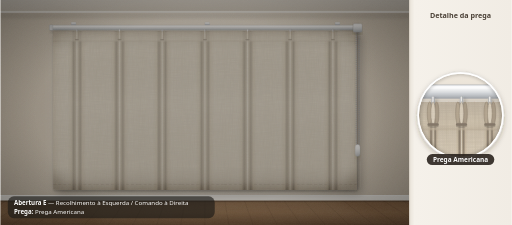
t = 0.00 s
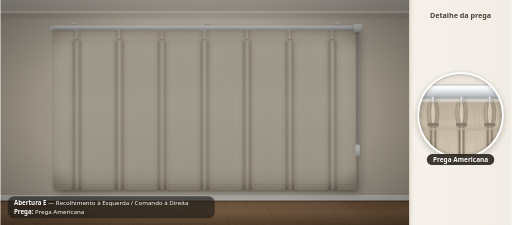
t = 0.84 s
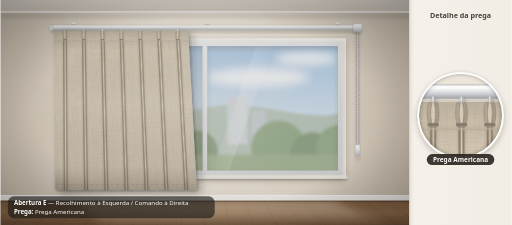
t = 1.77 s
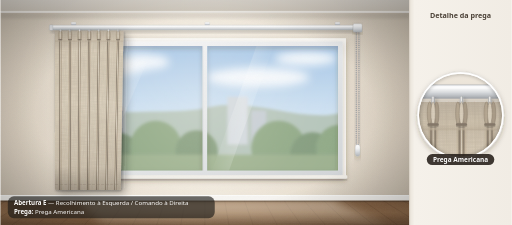
t = 2.68 s
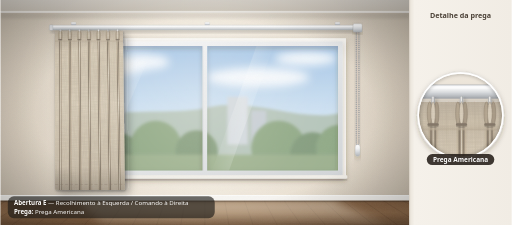
t = 3.54 s
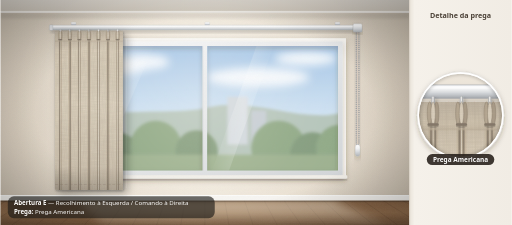
t = 4.41 s

The animated SVG that drew these frames (rendered in a browser with its animation timeline set to each time). Animation: 27 SMIL elements (animate=6,animateTransform=21); one cycle of 4.41 s.

<?xml version="1.0" encoding="UTF-8"?>
<svg xmlns="http://www.w3.org/2000/svg" viewBox="0 0 1500 660" width="1500" height="660" role="img" aria-label="Abertura E: Recolhimento à Esquerda / Comando à Direita. Prega: Prega Americana">
<defs>
  <radialGradient id="parede" cx="600" cy="318" r="780" gradientUnits="userSpaceOnUse">
    <stop offset="0" stop-color="#F4EEE5"/><stop offset=".5" stop-color="#E4DACB"/><stop offset="1" stop-color="#BFB3A2"/>
  </radialGradient>
  <linearGradient id="teto" x1="0" y1="0" x2="0" y2="1">
    <stop offset="0" stop-color="#E2DCD3"/><stop offset="1" stop-color="#CCC4B8"/>
  </linearGradient>
  <linearGradient id="piso" x1="0" y1="0" x2="0" y2="1">
    <stop offset="0" stop-color="#7E5B3E"/><stop offset=".5" stop-color="#946D4B"/><stop offset="1" stop-color="#6B4B31"/>
  </linearGradient>
  <linearGradient id="luzPiso" x1="0" y1="0" x2="0" y2="1">
    <stop offset="0" stop-color="#FFF4DE" stop-opacity=".6"/><stop offset="1" stop-color="#FFF4DE" stop-opacity=".1"/>
  </linearGradient>
  <linearGradient id="ceu" x1="0" y1="0" x2="0" y2="1">
    <stop offset="0" stop-color="#86B2DE"/><stop offset=".6" stop-color="#C6DDF0"/><stop offset="1" stop-color="#EAF1F3"/>
  </linearGradient>
  <linearGradient id="aluminio" x1="0" y1="0" x2="0" y2="1">
    <stop offset="0" stop-color="#FFFFFF"/><stop offset=".35" stop-color="#F1F2F3"/><stop offset=".6" stop-color="#D9DCDF"/><stop offset="1" stop-color="#AEB2B7"/>
  </linearGradient>
  <linearGradient id="metal" x1="0" y1="0" x2="1" y2="0">
    <stop offset="0" stop-color="#C9CCD0"/><stop offset=".45" stop-color="#FFFFFF"/><stop offset="1" stop-color="#A3A7AC"/>
  </linearGradient>
  <radialGradient id="botao" cx=".35" cy=".35" r=".7">
    <stop offset="0" stop-color="#FFFFFF"/><stop offset=".5" stop-color="#D8D2C8"/><stop offset="1" stop-color="#8E877C"/>
  </radialGradient>
  <linearGradient id="caixilho" x1="0" y1="0" x2="1" y2="1">
    <stop offset="0" stop-color="#FAFAFA"/><stop offset="1" stop-color="#D1D4D7"/>
  </linearGradient>
  <linearGradient id="volume" x1="0" y1="0" x2="0" y2="1">
    <stop offset="0" stop-color="#1B140E" stop-opacity=".34"/><stop offset=".05" stop-color="#1B140E" stop-opacity=".08"/>
    <stop offset=".12" stop-color="#1B140E" stop-opacity="0"/><stop offset=".45" stop-color="#FFF8EA" stop-opacity=".08"/>
    <stop offset=".85" stop-color="#1B140E" stop-opacity=".06"/><stop offset="1" stop-color="#1B140E" stop-opacity=".26"/>
  </linearGradient>
  <linearGradient id="dobra0Americana" x1="0" y1="0" x2="1" y2="0"><stop offset="0" stop-color="#daceb9"/><stop offset="0.3" stop-color="#dcd0bc"/><stop offset="0.38" stop-color="#d0c2aa"/><stop offset="0.43" stop-color="#877b6b"/><stop offset="0.47" stop-color="#afa18d"/><stop offset="0.5" stop-color="#e4dac8"/><stop offset="0.53" stop-color="#b9ab95"/><stop offset="0.57" stop-color="#8a7e6e"/><stop offset="0.62" stop-color="#cfc0a9"/><stop offset="0.7" stop-color="#dcd0bc"/><stop offset="1" stop-color="#daceb9"/></linearGradient>
  <linearGradient id="cabecote0" x1="0" y1="0" x2="0" y2="1"><stop offset="0" stop-color="#ddd1be"/><stop offset=".8" stop-color="#d5c8b2"/><stop offset="1" stop-color="#bcae98"/></linearGradient>
  <linearGradient id="reflexo" x1="0" y1="0" x2="1" y2="0">
    <stop offset="0" stop-color="#FFF" stop-opacity="0"/><stop offset=".5" stop-color="#FFF" stop-opacity=".35"/><stop offset="1" stop-color="#FFF" stop-opacity="0"/>
  </linearGradient>
  <radialGradient id="vinheta" cx=".5" cy=".5" r=".75">
    <stop offset=".55" stop-color="#000" stop-opacity="0"/><stop offset="1" stop-color="#000" stop-opacity=".32"/>
  </radialGradient>
  <radialGradient id="brilhoJanela" cx="600" cy="318" r="560" gradientUnits="userSpaceOnUse">
    <stop offset="0" stop-color="#FFF8EC" stop-opacity=".65"/><stop offset="1" stop-color="#FFF8EC" stop-opacity="0"/>
  </radialGradient>
  <radialGradient id="luzNaCortina" cx="600" cy="278.8" r="520" gradientUnits="userSpaceOnUse">
    <stop offset="0" stop-color="#FFF6E2" stop-opacity=".55"/><stop offset=".6" stop-color="#FFF6E2" stop-opacity=".12"/><stop offset="1" stop-color="#FFF6E2" stop-opacity="0"/>
  </radialGradient>
  <linearGradient id="fundoLupa" x1="0" y1="0" x2="0" y2="1">
    <stop offset="0" stop-color="#EEE7DC"/><stop offset="1" stop-color="#D9CFC0"/>
  </linearGradient>
  <linearGradient id="coluna" x1="0" y1="0" x2="1" y2="0">
    <stop offset="0" stop-color="#E9E3D9"/><stop offset=".05" stop-color="#F5F1EA"/><stop offset="1" stop-color="#F1ECE4"/>
  </linearGradient>
  <clipPath id="cena"><rect width="1200" height="660"/></clipPath>
  <clipPath id="vaos">
    <rect x="209" y="135" width="384.5" height="366"/>
    <rect x="606.5" y="135" width="384.5" height="366"/>
  </clipPath>
  <clipPath id="pisoClip"><rect x="0" y="588" width="1200" height="72"/></clipPath>
  <clipPath id="lupa0"><circle cx="1350" cy="338" r="122"/></clipPath>
  <filter id="desfoque4" x="-10%" y="-30%" width="120%" height="160%"><feGaussianBlur stdDeviation="4"/></filter>
  <filter id="desfoque2"><feGaussianBlur stdDeviation="1.6"/></filter>
  <filter id="desfoque12" x="-20%" y="-50%" width="140%" height="200%"><feGaussianBlur stdDeviation="12"/></filter>
  <filter id="sombra" x="-10%" y="-20%" width="120%" height="150%">
    <feDropShadow dx="0" dy="7" stdDeviation="8" flood-color="#3A2E22" flood-opacity=".28"/>
  </filter>
  <filter id="sombraCortina" x="-15%" y="-5%" width="135%" height="120%">
    <feDropShadow dx="2" dy="3" stdDeviation="2.5" flood-color="#241B12" flood-opacity=".35" result="perto"/>
    <feDropShadow dx="12" dy="9" stdDeviation="13" flood-color="#241B12" flood-opacity=".34"/>
  </filter>
  <filter id="tecido" x="0" y="0" width="100%" height="100%">
    <feTurbulence type="fractalNoise" baseFrequency="1.5 0.03" numOctaves="2" seed="4" result="urdume"/>
    <feTurbulence type="fractalNoise" baseFrequency="0.03 1.2" numOctaves="1" seed="11" result="trama"/>
    <feBlend in="urdume" in2="trama" mode="multiply" result="fios"/>
    <feColorMatrix in="fios" type="matrix" values="0 0 0 0 .28  0 0 0 0 .23  0 0 0 0 .18  0 0 0 .42 -.15" result="fiosCor"/>
    <feComposite in="fiosCor" in2="SourceGraphic" operator="in" result="textura"/>
    <feMerge><feMergeNode in="SourceGraphic"/><feMergeNode in="textura"/></feMerge>
  </filter>
  <filter id="reboco" x="0" y="0" width="100%" height="100%">
    <feTurbulence type="fractalNoise" baseFrequency=".55" numOctaves="3" seed="21"/>
    <feColorMatrix type="matrix" values="0 0 0 0 .45  0 0 0 0 .40  0 0 0 0 .34  0 0 0 .09 0"/>
  </filter>
  <filter id="grao" x="0" y="0" width="100%" height="100%">
    <feTurbulence type="fractalNoise" baseFrequency=".85" numOctaves="2" seed="9"/>
    <feColorMatrix type="matrix" values="0 0 0 0 .5  0 0 0 0 .5  0 0 0 0 .5  0 0 0 .06 0"/>
  </filter>
  <filter id="veios" x="0" y="0" width="100%" height="100%">
    <feTurbulence type="fractalNoise" baseFrequency="0.004 0.18" numOctaves="3" seed="2"/>
    <feColorMatrix type="matrix" values="0 0 0 0 .25  0 0 0 0 .14  0 0 0 0 .06  0 0 0 .55 -.1"/>
  </filter>
</defs>
  <g clip-path="url(#cena)">
  <rect width="1200" height="660" fill="url(#parede)"/>
  <rect width="1200" height="660" filter="url(#reboco)"/>
  <rect width="1200" height="660" fill="url(#brilhoJanela)" opacity=".25"><animate attributeName="opacity" values=".25;.25;1" keyTimes="0;0.15;1" calcMode="spline" keySplines="0 0 1 1;.45 0 .25 1" begin="0.4s" dur="2.4s" fill="freeze"/></rect>
  <rect width="1200" height="38" fill="url(#teto)"/>
  <rect y="32" width="1200" height="6" fill="#F3EFE9"/>
  <rect y="38" width="1200" height="16" fill="#000" opacity=".08" filter="url(#desfoque4)"/>
  <rect y="588" width="1200" height="72" fill="url(#piso)"/>
  <rect y="588" width="1200" height="72" filter="url(#veios)"/>
  <g clip-path="url(#pisoClip)" stroke="#3E2817" stroke-opacity=".3" stroke-width="1.4"><line x1="-328" y1="588" x2="-531.7" y2="660"/><line x1="-270" y1="588" x2="-461" y2="660"/><line x1="-212" y1="588" x2="-390.2" y2="660"/><line x1="-154" y1="588" x2="-319.5" y2="660"/><line x1="-96" y1="588" x2="-248.8" y2="660"/><line x1="-38" y1="588" x2="-178" y2="660"/><line x1="20" y1="588" x2="-107.3" y2="660"/><line x1="78" y1="588" x2="-36.6" y2="660"/><line x1="136" y1="588" x2="34.1" y2="660"/><line x1="194" y1="588" x2="104.9" y2="660"/><line x1="252" y1="588" x2="175.6" y2="660"/><line x1="310" y1="588" x2="246.3" y2="660"/><line x1="368" y1="588" x2="317.1" y2="660"/><line x1="426" y1="588" x2="387.8" y2="660"/><line x1="484" y1="588" x2="458.5" y2="660"/><line x1="542" y1="588" x2="529.3" y2="660"/><line x1="600" y1="588" x2="600" y2="660"/><line x1="658" y1="588" x2="670.7" y2="660"/><line x1="716" y1="588" x2="741.5" y2="660"/><line x1="774" y1="588" x2="812.2" y2="660"/><line x1="832" y1="588" x2="882.9" y2="660"/><line x1="890" y1="588" x2="953.7" y2="660"/><line x1="948" y1="588" x2="1024.4" y2="660"/><line x1="1006" y1="588" x2="1095.1" y2="660"/><line x1="1064" y1="588" x2="1165.9" y2="660"/><line x1="1122" y1="588" x2="1236.6" y2="660"/><line x1="1180" y1="588" x2="1307.3" y2="660"/><line x1="1238" y1="588" x2="1378" y2="660"/><line x1="1296" y1="588" x2="1448.8" y2="660"/><line x1="1354" y1="588" x2="1519.5" y2="660"/><line x1="1412" y1="588" x2="1590.2" y2="660"/><line x1="1470" y1="588" x2="1661" y2="660"/><line x1="1528" y1="588" x2="1731.7" y2="660"/></g>
  <polygon points="226,588 974,588 1144,660 306,660" fill="url(#luzPiso)" filter="url(#desfoque12)" opacity=".2"><animate attributeName="opacity" values=".2;.2;1" keyTimes="0;0.15;1" calcMode="spline" keySplines="0 0 1 1;.45 0 .25 1" begin="0.4s" dur="2.4s" fill="freeze"/></polygon>
  <rect y="572" width="1200" height="16" fill="#F7F5F1"/>
  <rect y="572" width="1200" height="2" fill="#FFFFFF"/>
  <rect y="588" width="1200" height="5" fill="#000" opacity=".24" filter="url(#desfoque2)"/>
  <rect x="186" y="112" width="828" height="412" fill="#FBF9F5" filter="url(#sombra)"/>
  <g clip-path="url(#vaos)">
    <rect x="196" y="122" width="808" height="392" fill="url(#ceu)"/>
    <g fill="#FFFFFF" opacity=".85" filter="url(#desfoque12)">
      <ellipse cx="336" cy="192" rx="110" ry="26"/><ellipse cx="426" cy="182" rx="70" ry="22"/>
      <ellipse cx="756" cy="227" rx="150" ry="28"/><ellipse cx="896" cy="172" rx="90" ry="20"/>
    </g>
    <path d="M196 364 C356 304 496 344 616 314 S896 364 1004 329 V514 H196 Z" fill="#9FB3A6" filter="url(#desfoque4)"/>
    <g filter="url(#desfoque4)">
      <rect x="666" y="284" width="60" height="140" fill="#C3CBD2"/>
      <rect x="736" y="324" width="44" height="100" fill="#B4BEC7"/>
      <rect x="316" y="314" width="50" height="110" fill="#BAC3CB"/>
    </g>
    <g filter="url(#desfoque4)">
      <circle cx="256" cy="434" r="70" fill="#6E8F64"/><circle cx="346" cy="449" r="60" fill="#5F7F58"/><circle cx="456" cy="429" r="75" fill="#6E8F64"/><circle cx="576" cy="444" r="62" fill="#5F7F58"/><circle cx="816" cy="434" r="80" fill="#6E8F64"/><circle cx="916" cy="454" r="66" fill="#5F7F58"/><circle cx="996" cy="436" r="70" fill="#6E8F64"/>
      <rect x="196" y="454" width="808" height="60" fill="#7F9A6E"/>
    </g>
    <rect x="196" y="122" width="808" height="392" fill="#FFFFFF" opacity=".22"/>
    <polygon points="346,122 456,122 286,514 176,514" fill="url(#reflexo)"/>
    <polygon points="756,122 806,122 666,514 616,514" fill="url(#reflexo)" opacity=".7"/>
  </g>
  <g filter="url(#sombra)">
    <path fill-rule="evenodd" fill="url(#caixilho)" d="M196 122 h808 v392 h-808 Z
      M209 135 h384.5 v366 h-384.5 Z
      M606.5 135 h384.5 v366 h-384.5 Z"/>
  </g>
  <rect x="593.5" y="135" width="2" height="366" fill="#000" opacity=".08"/>
  <rect x="182" y="514" width="836" height="10" rx="2" fill="#F1EEE8"/>
  <rect x="182" y="524" width="836" height="6" fill="#000" opacity=".12" filter="url(#desfoque2)"/>
  <rect x="208" y="65" width="14" height="9" rx="1.5" fill="url(#aluminio)" stroke="#A9ADB2" stroke-width=".6"/><rect x="600" y="65" width="14" height="9" rx="1.5" fill="url(#aluminio)" stroke="#A9ADB2" stroke-width=".6"/><rect x="982" y="65" width="14" height="9" rx="1.5" fill="url(#aluminio)" stroke="#A9ADB2" stroke-width=".6"/>
  <rect x="148" y="86" width="904" height="10" fill="#000" opacity=".2" filter="url(#desfoque4)"/>
  <rect x="148" y="74" width="904" height="14" rx="3" fill="url(#aluminio)" stroke="#A9ADB2" stroke-width=".8"/>
  <rect x="150" y="76" width="900" height="2" rx="1" fill="#FFFFFF" opacity=".8"/>
  <rect x="144" y="73" width="10" height="16" rx="2" fill="#E2E3E5" stroke="#A3A6AA" stroke-width=".8"/>
  <rect x="1046" y="73" width="10" height="16" rx="2" fill="#E2E3E5" stroke="#A3A6AA" stroke-width=".8"/>
  <g filter="url(#sombraCortina)"><g filter="url(#tecido)">
    <g transform="translate(224.6 0)"><animateTransform attributeName="transform" type="translate" values="224.6 0;224.6 0;176 0" keyTimes="0;0.15;1" calcMode="spline" keySplines="0 0 1 1;.45 0 .25 1" begin="0.4s" dur="2.4s" fill="freeze"/>
      <g transform="translate(0 92)"><g><animateTransform attributeName="transform" type="skewX" values="0;0;0.32299999999999995;0;-0.136;0.057999999999999996;-0.023;0" keyTimes="0;0.09;0.27;0.5;0.66;0.79;0.9;1" calcMode="spline" keySplines=".42 0 .58 1;.42 0 .58 1;.42 0 .58 1;.42 0 .58 1;.42 0 .58 1;.42 0 .58 1;.42 0 .58 1" begin="0.511s" dur="3.9s" fill="freeze"/><g transform="translate(0 -92)">
      <g transform="scale(4.468999999999999 1)"><animateTransform attributeName="transform" type="scale" values="4.468999999999999 1;4.468999999999999 1;1 1" keyTimes="0;0.15;1" calcMode="spline" keySplines="0 0 1 1;.45 0 .25 1" begin="0.4s" dur="2.4s" fill="freeze"/>
        <path d="M-15.5 92 H15.5 V556 Q0 559 -15.5 556 Z" fill="url(#dobra0Americana)"/>
        <path d="M-15.5 92 H15.5 V556 Q0 559 -15.5 556 Z" fill="url(#volume)"/>
        <line x1="-15.5" y1="541" x2="15.5" y2="541" stroke="#7a6f60" stroke-opacity=".28" stroke-width="1" stroke-dasharray="3 2" vector-effect="non-scaling-stroke"/><rect x="-15.5" y="92" width="31" height="30" fill="url(#cabecote0)" opacity=".6"/>
      </g></g></g></g><rect x="-1.5" y="86" width="3" height="9" rx="1" fill="url(#metal)" stroke="#A9ACB0" stroke-width=".5"/><ellipse cx="0" cy="117" rx="6" ry="2.5" fill="#000" opacity=".18"/><ellipse cx="-3.8" cy="104" rx="2.4" ry="12" fill="#b9ab95" stroke="#8a7e6e" stroke-width=".5"/><ellipse cx="3.8" cy="104" rx="2.4" ry="12" fill="#ac9e8a" stroke="#8a7e6e" stroke-width=".5"/><ellipse cx="0" cy="104" rx="2.4" ry="12" fill="#e0d5c2" stroke="#8a7e6e" stroke-width=".5"/>
        <rect x="-6" y="114.5" width="12" height="2.6" rx="1.2" fill="#827667"/></g>
    <g transform="translate(349.7 0)"><animateTransform attributeName="transform" type="translate" values="349.7 0;349.7 0;204 0" keyTimes="0;0.15;1" calcMode="spline" keySplines="0 0 1 1;.45 0 .25 1" begin="0.4s" dur="2.4s" fill="freeze"/>
      <g transform="translate(0 92)"><g><animateTransform attributeName="transform" type="skewX" values="0;0;0.9690000000000001;0;-0.40700000000000003;0.174;-0.068;0" keyTimes="0;0.09;0.27;0.5;0.66;0.79;0.9;1" calcMode="spline" keySplines=".42 0 .58 1;.42 0 .58 1;.42 0 .58 1;.42 0 .58 1;.42 0 .58 1;.42 0 .58 1;.42 0 .58 1" begin="0.49200000000000005s" dur="3.9s" fill="freeze"/><g transform="translate(0 -92)">
      <g transform="scale(4.468999999999999 1)"><animateTransform attributeName="transform" type="scale" values="4.468999999999999 1;4.468999999999999 1;1 1" keyTimes="0;0.15;1" calcMode="spline" keySplines="0 0 1 1;.45 0 .25 1" begin="0.4s" dur="2.4s" fill="freeze"/>
        <path d="M-15.5 92 H15.5 V556 Q0 559 -15.5 556 Z" fill="url(#dobra0Americana)"/>
        <path d="M-15.5 92 H15.5 V556 Q0 559 -15.5 556 Z" fill="url(#volume)"/>
        <line x1="-15.5" y1="541" x2="15.5" y2="541" stroke="#7a6f60" stroke-opacity=".28" stroke-width="1" stroke-dasharray="3 2" vector-effect="non-scaling-stroke"/><rect x="-15.5" y="92" width="31" height="30" fill="url(#cabecote0)" opacity=".6"/>
      </g></g></g></g><rect x="-1.5" y="86" width="3" height="9" rx="1" fill="url(#metal)" stroke="#A9ACB0" stroke-width=".5"/><ellipse cx="0" cy="117" rx="6" ry="2.5" fill="#000" opacity=".18"/><ellipse cx="-3.8" cy="104" rx="2.4" ry="12" fill="#b9ab95" stroke="#8a7e6e" stroke-width=".5"/><ellipse cx="3.8" cy="104" rx="2.4" ry="12" fill="#ac9e8a" stroke="#8a7e6e" stroke-width=".5"/><ellipse cx="0" cy="104" rx="2.4" ry="12" fill="#e0d5c2" stroke="#8a7e6e" stroke-width=".5"/>
        <rect x="-6" y="114.5" width="12" height="2.6" rx="1.2" fill="#827667"/></g>
    <g transform="translate(474.9 0)"><animateTransform attributeName="transform" type="translate" values="474.9 0;474.9 0;232 0" keyTimes="0;0.15;1" calcMode="spline" keySplines="0 0 1 1;.45 0 .25 1" begin="0.4s" dur="2.4s" fill="freeze"/>
      <g transform="translate(0 92)"><g><animateTransform attributeName="transform" type="skewX" values="0;0;1.615;0;-0.6779999999999999;0.29100000000000004;-0.113;0" keyTimes="0;0.09;0.27;0.5;0.66;0.79;0.9;1" calcMode="spline" keySplines=".42 0 .58 1;.42 0 .58 1;.42 0 .58 1;.42 0 .58 1;.42 0 .58 1;.42 0 .58 1;.42 0 .58 1" begin="0.474s" dur="3.9s" fill="freeze"/><g transform="translate(0 -92)">
      <g transform="scale(4.468999999999999 1)"><animateTransform attributeName="transform" type="scale" values="4.468999999999999 1;4.468999999999999 1;1 1" keyTimes="0;0.15;1" calcMode="spline" keySplines="0 0 1 1;.45 0 .25 1" begin="0.4s" dur="2.4s" fill="freeze"/>
        <path d="M-15.5 92 H15.5 V556 Q0 559 -15.5 556 Z" fill="url(#dobra0Americana)"/>
        <path d="M-15.5 92 H15.5 V556 Q0 559 -15.5 556 Z" fill="url(#volume)"/>
        <line x1="-15.5" y1="541" x2="15.5" y2="541" stroke="#7a6f60" stroke-opacity=".28" stroke-width="1" stroke-dasharray="3 2" vector-effect="non-scaling-stroke"/><rect x="-15.5" y="92" width="31" height="30" fill="url(#cabecote0)" opacity=".6"/>
      </g></g></g></g><rect x="-1.5" y="86" width="3" height="9" rx="1" fill="url(#metal)" stroke="#A9ACB0" stroke-width=".5"/><ellipse cx="0" cy="117" rx="6" ry="2.5" fill="#000" opacity=".18"/><ellipse cx="-3.8" cy="104" rx="2.4" ry="12" fill="#b9ab95" stroke="#8a7e6e" stroke-width=".5"/><ellipse cx="3.8" cy="104" rx="2.4" ry="12" fill="#ac9e8a" stroke="#8a7e6e" stroke-width=".5"/><ellipse cx="0" cy="104" rx="2.4" ry="12" fill="#e0d5c2" stroke="#8a7e6e" stroke-width=".5"/>
        <rect x="-6" y="114.5" width="12" height="2.6" rx="1.2" fill="#827667"/></g>
    <g transform="translate(600 0)"><animateTransform attributeName="transform" type="translate" values="600 0;600 0;260 0" keyTimes="0;0.15;1" calcMode="spline" keySplines="0 0 1 1;.45 0 .25 1" begin="0.4s" dur="2.4s" fill="freeze"/>
      <g transform="translate(0 92)"><g><animateTransform attributeName="transform" type="skewX" values="0;0;2.262;0;-0.95;0.40700000000000003;-0.158;0" keyTimes="0;0.09;0.27;0.5;0.66;0.79;0.9;1" calcMode="spline" keySplines=".42 0 .58 1;.42 0 .58 1;.42 0 .58 1;.42 0 .58 1;.42 0 .58 1;.42 0 .58 1;.42 0 .58 1" begin="0.455s" dur="3.9s" fill="freeze"/><g transform="translate(0 -92)">
      <g transform="scale(4.468999999999999 1)"><animateTransform attributeName="transform" type="scale" values="4.468999999999999 1;4.468999999999999 1;1 1" keyTimes="0;0.15;1" calcMode="spline" keySplines="0 0 1 1;.45 0 .25 1" begin="0.4s" dur="2.4s" fill="freeze"/>
        <path d="M-15.5 92 H15.5 V556 Q0 559 -15.5 556 Z" fill="url(#dobra0Americana)"/>
        <path d="M-15.5 92 H15.5 V556 Q0 559 -15.5 556 Z" fill="url(#volume)"/>
        <line x1="-15.5" y1="541" x2="15.5" y2="541" stroke="#7a6f60" stroke-opacity=".28" stroke-width="1" stroke-dasharray="3 2" vector-effect="non-scaling-stroke"/><rect x="-15.5" y="92" width="31" height="30" fill="url(#cabecote0)" opacity=".6"/>
      </g></g></g></g><rect x="-1.5" y="86" width="3" height="9" rx="1" fill="url(#metal)" stroke="#A9ACB0" stroke-width=".5"/><ellipse cx="0" cy="117" rx="6" ry="2.5" fill="#000" opacity=".18"/><ellipse cx="-3.8" cy="104" rx="2.4" ry="12" fill="#b9ab95" stroke="#8a7e6e" stroke-width=".5"/><ellipse cx="3.8" cy="104" rx="2.4" ry="12" fill="#ac9e8a" stroke="#8a7e6e" stroke-width=".5"/><ellipse cx="0" cy="104" rx="2.4" ry="12" fill="#e0d5c2" stroke="#8a7e6e" stroke-width=".5"/>
        <rect x="-6" y="114.5" width="12" height="2.6" rx="1.2" fill="#827667"/></g>
    <g transform="translate(725.1 0)"><animateTransform attributeName="transform" type="translate" values="725.1 0;725.1 0;288 0" keyTimes="0;0.15;1" calcMode="spline" keySplines="0 0 1 1;.45 0 .25 1" begin="0.4s" dur="2.4s" fill="freeze"/>
      <g transform="translate(0 92)"><g><animateTransform attributeName="transform" type="skewX" values="0;0;2.908;0;-1.2209999999999999;0.523;-0.204;0" keyTimes="0;0.09;0.27;0.5;0.66;0.79;0.9;1" calcMode="spline" keySplines=".42 0 .58 1;.42 0 .58 1;.42 0 .58 1;.42 0 .58 1;.42 0 .58 1;.42 0 .58 1;.42 0 .58 1" begin="0.43700000000000006s" dur="3.9s" fill="freeze"/><g transform="translate(0 -92)">
      <g transform="scale(4.468999999999999 1)"><animateTransform attributeName="transform" type="scale" values="4.468999999999999 1;4.468999999999999 1;1 1" keyTimes="0;0.15;1" calcMode="spline" keySplines="0 0 1 1;.45 0 .25 1" begin="0.4s" dur="2.4s" fill="freeze"/>
        <path d="M-15.5 92 H15.5 V556 Q0 559 -15.5 556 Z" fill="url(#dobra0Americana)"/>
        <path d="M-15.5 92 H15.5 V556 Q0 559 -15.5 556 Z" fill="url(#volume)"/>
        <line x1="-15.5" y1="541" x2="15.5" y2="541" stroke="#7a6f60" stroke-opacity=".28" stroke-width="1" stroke-dasharray="3 2" vector-effect="non-scaling-stroke"/><rect x="-15.5" y="92" width="31" height="30" fill="url(#cabecote0)" opacity=".6"/>
      </g></g></g></g><rect x="-1.5" y="86" width="3" height="9" rx="1" fill="url(#metal)" stroke="#A9ACB0" stroke-width=".5"/><ellipse cx="0" cy="117" rx="6" ry="2.5" fill="#000" opacity=".18"/><ellipse cx="-3.8" cy="104" rx="2.4" ry="12" fill="#b9ab95" stroke="#8a7e6e" stroke-width=".5"/><ellipse cx="3.8" cy="104" rx="2.4" ry="12" fill="#ac9e8a" stroke="#8a7e6e" stroke-width=".5"/><ellipse cx="0" cy="104" rx="2.4" ry="12" fill="#e0d5c2" stroke="#8a7e6e" stroke-width=".5"/>
        <rect x="-6" y="114.5" width="12" height="2.6" rx="1.2" fill="#827667"/></g>
    <g transform="translate(850.3 0)"><animateTransform attributeName="transform" type="translate" values="850.3 0;850.3 0;316 0" keyTimes="0;0.15;1" calcMode="spline" keySplines="0 0 1 1;.45 0 .25 1" begin="0.4s" dur="2.4s" fill="freeze"/>
      <g transform="translate(0 92)"><g><animateTransform attributeName="transform" type="skewX" values="0;0;3.554;0;-1.493;0.64;-0.249;0" keyTimes="0;0.09;0.27;0.5;0.66;0.79;0.9;1" calcMode="spline" keySplines=".42 0 .58 1;.42 0 .58 1;.42 0 .58 1;.42 0 .58 1;.42 0 .58 1;.42 0 .58 1;.42 0 .58 1" begin="0.418s" dur="3.9s" fill="freeze"/><g transform="translate(0 -92)">
      <g transform="scale(4.468999999999999 1)"><animateTransform attributeName="transform" type="scale" values="4.468999999999999 1;4.468999999999999 1;1 1" keyTimes="0;0.15;1" calcMode="spline" keySplines="0 0 1 1;.45 0 .25 1" begin="0.4s" dur="2.4s" fill="freeze"/>
        <path d="M-15.5 92 H15.5 V556 Q0 559 -15.5 556 Z" fill="url(#dobra0Americana)"/>
        <path d="M-15.5 92 H15.5 V556 Q0 559 -15.5 556 Z" fill="url(#volume)"/>
        <line x1="-15.5" y1="541" x2="15.5" y2="541" stroke="#7a6f60" stroke-opacity=".28" stroke-width="1" stroke-dasharray="3 2" vector-effect="non-scaling-stroke"/><rect x="-15.5" y="92" width="31" height="30" fill="url(#cabecote0)" opacity=".6"/>
      </g></g></g></g><rect x="-1.5" y="86" width="3" height="9" rx="1" fill="url(#metal)" stroke="#A9ACB0" stroke-width=".5"/><ellipse cx="0" cy="117" rx="6" ry="2.5" fill="#000" opacity=".18"/><ellipse cx="-3.8" cy="104" rx="2.4" ry="12" fill="#b9ab95" stroke="#8a7e6e" stroke-width=".5"/><ellipse cx="3.8" cy="104" rx="2.4" ry="12" fill="#ac9e8a" stroke="#8a7e6e" stroke-width=".5"/><ellipse cx="0" cy="104" rx="2.4" ry="12" fill="#e0d5c2" stroke="#8a7e6e" stroke-width=".5"/>
        <rect x="-6" y="114.5" width="12" height="2.6" rx="1.2" fill="#827667"/></g>
    <g transform="translate(975.4 0)"><animateTransform attributeName="transform" type="translate" values="975.4 0;975.4 0;344 0" keyTimes="0;0.15;1" calcMode="spline" keySplines="0 0 1 1;.45 0 .25 1" begin="0.4s" dur="2.4s" fill="freeze"/>
      <g transform="translate(0 92)"><g><animateTransform attributeName="transform" type="skewX" values="0;0;4.2;0;-1.764;0.7559999999999999;-0.294;0" keyTimes="0;0.09;0.27;0.5;0.66;0.79;0.9;1" calcMode="spline" keySplines=".42 0 .58 1;.42 0 .58 1;.42 0 .58 1;.42 0 .58 1;.42 0 .58 1;.42 0 .58 1;.42 0 .58 1" begin="0.4s" dur="3.9s" fill="freeze"/><g transform="translate(0 -92)">
      <g transform="scale(4.468999999999999 1)"><animateTransform attributeName="transform" type="scale" values="4.468999999999999 1;4.468999999999999 1;1 1" keyTimes="0;0.15;1" calcMode="spline" keySplines="0 0 1 1;.45 0 .25 1" begin="0.4s" dur="2.4s" fill="freeze"/>
        <path d="M-15.5 92 H15.5 V556 Q0 559 -15.5 556 Z" fill="url(#dobra0Americana)"/>
        <path d="M-15.5 92 H15.5 V556 Q0 559 -15.5 556 Z" fill="url(#volume)"/>
        <line x1="-15.5" y1="541" x2="15.5" y2="541" stroke="#7a6f60" stroke-opacity=".28" stroke-width="1" stroke-dasharray="3 2" vector-effect="non-scaling-stroke"/><rect x="-15.5" y="92" width="31" height="30" fill="url(#cabecote0)" opacity=".6"/>
      </g></g></g></g><rect x="-1.5" y="86" width="3" height="9" rx="1" fill="url(#metal)" stroke="#A9ACB0" stroke-width=".5"/><ellipse cx="0" cy="117" rx="6" ry="2.5" fill="#000" opacity=".18"/><ellipse cx="-3.8" cy="104" rx="2.4" ry="12" fill="#b9ab95" stroke="#8a7e6e" stroke-width=".5"/><ellipse cx="3.8" cy="104" rx="2.4" ry="12" fill="#ac9e8a" stroke="#8a7e6e" stroke-width=".5"/><ellipse cx="0" cy="104" rx="2.4" ry="12" fill="#e0d5c2" stroke="#8a7e6e" stroke-width=".5"/>
        <rect x="-6" y="114.5" width="12" height="2.6" rx="1.2" fill="#827667"/></g>
  </g></g>
  <g filter="url(#sombra)">
    <path d="M1044 88 V420 Q1048 432 1052 420 V88" stroke="#8F9398" stroke-dasharray="0.1 5.5" stroke-linecap="round" stroke-width="3.6" fill="none"><animate attributeName="stroke-dashoffset" values="0;0;-90" keyTimes="0;0.15;1" begin="0.4s" dur="2.4s" fill="freeze"/></path>
    <path d="M1044 88 V420 Q1048 432 1052 420 V88" stroke="#9A9DA1" stroke-width=".6" fill="none" opacity=".6"/>
    <rect x="1041" y="424" width="14" height="34" rx="7" fill="url(#aluminio)" stroke="#B5B8BC" stroke-width=".8"/>
  </g>
  <rect x="1035" y="70" width="26" height="24" rx="4" fill="url(#aluminio)" stroke="#B0B3B7" stroke-width=".8" filter="url(#sombra)"/>
  <rect width="1200" height="660" fill="url(#luzNaCortina)" style="mix-blend-mode:soft-light" opacity=".3"><animate attributeName="opacity" values=".3;.3;1" keyTimes="0;0.15;1" calcMode="spline" keySplines="0 0 1 1;.45 0 .25 1" begin="0.4s" dur="2.4s" fill="freeze"/></rect>
  <rect x="156" y="92" width="888" height="452" rx="60" fill="#FFF6E0" filter="url(#desfoque12)" style="mix-blend-mode:screen" opacity=".38"><animate attributeName="opacity" values=".38;.38;0" keyTimes="0;0.15;1" calcMode="spline" keySplines="0 0 1 1;.45 0 .25 1" begin="0.4s" dur="2.4s" fill="freeze"/></rect>
  <rect width="1200" height="660" fill="#1A120A" opacity=".34"><animate attributeName="opacity" values=".34;.34;0" keyTimes="0;0.15;1" calcMode="spline" keySplines="0 0 1 1;.45 0 .25 1" begin="0.4s" dur="2.4s" fill="freeze"/></rect>
  <rect width="1200" height="660" fill="url(#vinheta)"/>
  <rect width="1200" height="660" filter="url(#grao)"/>
  <g>
    <rect x="22" y="576" width="607" height="64" rx="18" fill="#1C1A17" fill-opacity=".64"/>
    <text x="40" y="601" font-family="Segoe UI, Helvetica, Arial, sans-serif" font-size="18" fill="#FFFFFF"><tspan font-weight="700">Abertura E</tspan> — Recolhimento à Esquerda / Comando à Direita</text>
    <text x="40" y="627" font-family="Segoe UI, Helvetica, Arial, sans-serif" font-size="18" fill="#FFFFFF"><tspan font-weight="700">Prega:</tspan> Prega Americana</text>
  </g>
  </g>
  <rect x="1200" width="300" height="660" fill="url(#coluna)"/>
  <rect x="1200" width="2" height="660" fill="#CFC5B7"/>
  <text x="1350" y="52" text-anchor="middle" font-family="Segoe UI, Helvetica, Arial, sans-serif" font-size="21" font-weight="700" fill="#4A4036">Detalhe da prega</text>
  <circle cx="1350" cy="338" r="128" fill="#FFFFFF" filter="url(#sombra)"/>
  <g clip-path="url(#lupa0)">
    <rect x="1228" y="216" width="244" height="244" fill="url(#fundoLupa)"/>
    <g transform="translate(1350 338) scale(2.773) translate(0 -106)">
      <rect x="-74" y="74" width="148" height="14" rx="3" fill="url(#aluminio)" stroke="#A9ADB2" stroke-width=".8"/>
      <rect x="-74" y="76" width="148" height="2" fill="#FFFFFF" opacity=".8"/>
      <g filter="url(#sombraCortina)"><g filter="url(#tecido)"><g transform="translate(-59 0)"><g><path d="M-16.5 92 H16.5 V556 Q0 559 -16.5 556 Z" fill="url(#dobra0Americana)"/>
        <path d="M-16.5 92 H16.5 V556 Q0 559 -16.5 556 Z" fill="url(#volume)"/>
        <line x1="-16.5" y1="541" x2="16.5" y2="541" stroke="#7a6f60" stroke-opacity=".28" stroke-width="1" stroke-dasharray="3 2" vector-effect="non-scaling-stroke"/><rect x="-16.5" y="92" width="33" height="30" fill="url(#cabecote0)" opacity=".6"/></g><rect x="-1.5" y="86" width="3" height="9" rx="1" fill="url(#metal)" stroke="#A9ACB0" stroke-width=".5"/><ellipse cx="0" cy="117" rx="6" ry="2.5" fill="#000" opacity=".18"/><ellipse cx="-3.8" cy="104" rx="2.4" ry="12" fill="#b9ab95" stroke="#8a7e6e" stroke-width=".5"/><ellipse cx="3.8" cy="104" rx="2.4" ry="12" fill="#ac9e8a" stroke="#8a7e6e" stroke-width=".5"/><ellipse cx="0" cy="104" rx="2.4" ry="12" fill="#e0d5c2" stroke="#8a7e6e" stroke-width=".5"/>
        <rect x="-6" y="114.5" width="12" height="2.6" rx="1.2" fill="#827667"/></g><g transform="translate(-29 0)"><g><path d="M-16.5 92 H16.5 V556 Q0 559 -16.5 556 Z" fill="url(#dobra0Americana)"/>
        <path d="M-16.5 92 H16.5 V556 Q0 559 -16.5 556 Z" fill="url(#volume)"/>
        <line x1="-16.5" y1="541" x2="16.5" y2="541" stroke="#7a6f60" stroke-opacity=".28" stroke-width="1" stroke-dasharray="3 2" vector-effect="non-scaling-stroke"/><rect x="-16.5" y="92" width="33" height="30" fill="url(#cabecote0)" opacity=".6"/></g><rect x="-1.5" y="86" width="3" height="9" rx="1" fill="url(#metal)" stroke="#A9ACB0" stroke-width=".5"/><ellipse cx="0" cy="117" rx="6" ry="2.5" fill="#000" opacity=".18"/><ellipse cx="-3.8" cy="104" rx="2.4" ry="12" fill="#b9ab95" stroke="#8a7e6e" stroke-width=".5"/><ellipse cx="3.8" cy="104" rx="2.4" ry="12" fill="#ac9e8a" stroke="#8a7e6e" stroke-width=".5"/><ellipse cx="0" cy="104" rx="2.4" ry="12" fill="#e0d5c2" stroke="#8a7e6e" stroke-width=".5"/>
        <rect x="-6" y="114.5" width="12" height="2.6" rx="1.2" fill="#827667"/></g><g transform="translate(1 0)"><g><path d="M-16.5 92 H16.5 V556 Q0 559 -16.5 556 Z" fill="url(#dobra0Americana)"/>
        <path d="M-16.5 92 H16.5 V556 Q0 559 -16.5 556 Z" fill="url(#volume)"/>
        <line x1="-16.5" y1="541" x2="16.5" y2="541" stroke="#7a6f60" stroke-opacity=".28" stroke-width="1" stroke-dasharray="3 2" vector-effect="non-scaling-stroke"/><rect x="-16.5" y="92" width="33" height="30" fill="url(#cabecote0)" opacity=".6"/></g><rect x="-1.5" y="86" width="3" height="9" rx="1" fill="url(#metal)" stroke="#A9ACB0" stroke-width=".5"/><ellipse cx="0" cy="117" rx="6" ry="2.5" fill="#000" opacity=".18"/><ellipse cx="-3.8" cy="104" rx="2.4" ry="12" fill="#b9ab95" stroke="#8a7e6e" stroke-width=".5"/><ellipse cx="3.8" cy="104" rx="2.4" ry="12" fill="#ac9e8a" stroke="#8a7e6e" stroke-width=".5"/><ellipse cx="0" cy="104" rx="2.4" ry="12" fill="#e0d5c2" stroke="#8a7e6e" stroke-width=".5"/>
        <rect x="-6" y="114.5" width="12" height="2.6" rx="1.2" fill="#827667"/></g><g transform="translate(31 0)"><g><path d="M-16.5 92 H16.5 V556 Q0 559 -16.5 556 Z" fill="url(#dobra0Americana)"/>
        <path d="M-16.5 92 H16.5 V556 Q0 559 -16.5 556 Z" fill="url(#volume)"/>
        <line x1="-16.5" y1="541" x2="16.5" y2="541" stroke="#7a6f60" stroke-opacity=".28" stroke-width="1" stroke-dasharray="3 2" vector-effect="non-scaling-stroke"/><rect x="-16.5" y="92" width="33" height="30" fill="url(#cabecote0)" opacity=".6"/></g><rect x="-1.5" y="86" width="3" height="9" rx="1" fill="url(#metal)" stroke="#A9ACB0" stroke-width=".5"/><ellipse cx="0" cy="117" rx="6" ry="2.5" fill="#000" opacity=".18"/><ellipse cx="-3.8" cy="104" rx="2.4" ry="12" fill="#b9ab95" stroke="#8a7e6e" stroke-width=".5"/><ellipse cx="3.8" cy="104" rx="2.4" ry="12" fill="#ac9e8a" stroke="#8a7e6e" stroke-width=".5"/><ellipse cx="0" cy="104" rx="2.4" ry="12" fill="#e0d5c2" stroke="#8a7e6e" stroke-width=".5"/>
        <rect x="-6" y="114.5" width="12" height="2.6" rx="1.2" fill="#827667"/></g><g transform="translate(61 0)"><g><path d="M-16.5 92 H16.5 V556 Q0 559 -16.5 556 Z" fill="url(#dobra0Americana)"/>
        <path d="M-16.5 92 H16.5 V556 Q0 559 -16.5 556 Z" fill="url(#volume)"/>
        <line x1="-16.5" y1="541" x2="16.5" y2="541" stroke="#7a6f60" stroke-opacity=".28" stroke-width="1" stroke-dasharray="3 2" vector-effect="non-scaling-stroke"/><rect x="-16.5" y="92" width="33" height="30" fill="url(#cabecote0)" opacity=".6"/></g><rect x="-1.5" y="86" width="3" height="9" rx="1" fill="url(#metal)" stroke="#A9ACB0" stroke-width=".5"/><ellipse cx="0" cy="117" rx="6" ry="2.5" fill="#000" opacity=".18"/><ellipse cx="-3.8" cy="104" rx="2.4" ry="12" fill="#b9ab95" stroke="#8a7e6e" stroke-width=".5"/><ellipse cx="3.8" cy="104" rx="2.4" ry="12" fill="#ac9e8a" stroke="#8a7e6e" stroke-width=".5"/><ellipse cx="0" cy="104" rx="2.4" ry="12" fill="#e0d5c2" stroke="#8a7e6e" stroke-width=".5"/>
        <rect x="-6" y="114.5" width="12" height="2.6" rx="1.2" fill="#827667"/></g></g></g>
    </g>
    <circle cx="1350" cy="338" r="122" fill="none" stroke="#000" stroke-opacity=".18" stroke-width="10" filter="url(#desfoque4)"/>
  </g>
  <circle cx="1350" cy="338" r="125" fill="none" stroke="#FFFFFF" stroke-width="6"/>
  <circle cx="1350" cy="338" r="128" fill="none" stroke="#B4AB9D" stroke-width="1"/>
  <rect x="1251" y="452" width="198" height="32" rx="16" fill="#2B241E" fill-opacity=".9"/>
  <text x="1350" y="474" text-anchor="middle" font-family="Segoe UI, Helvetica, Arial, sans-serif" font-size="19" font-weight="700" fill="#FFFFFF">Prega Americana</text>
</svg>
